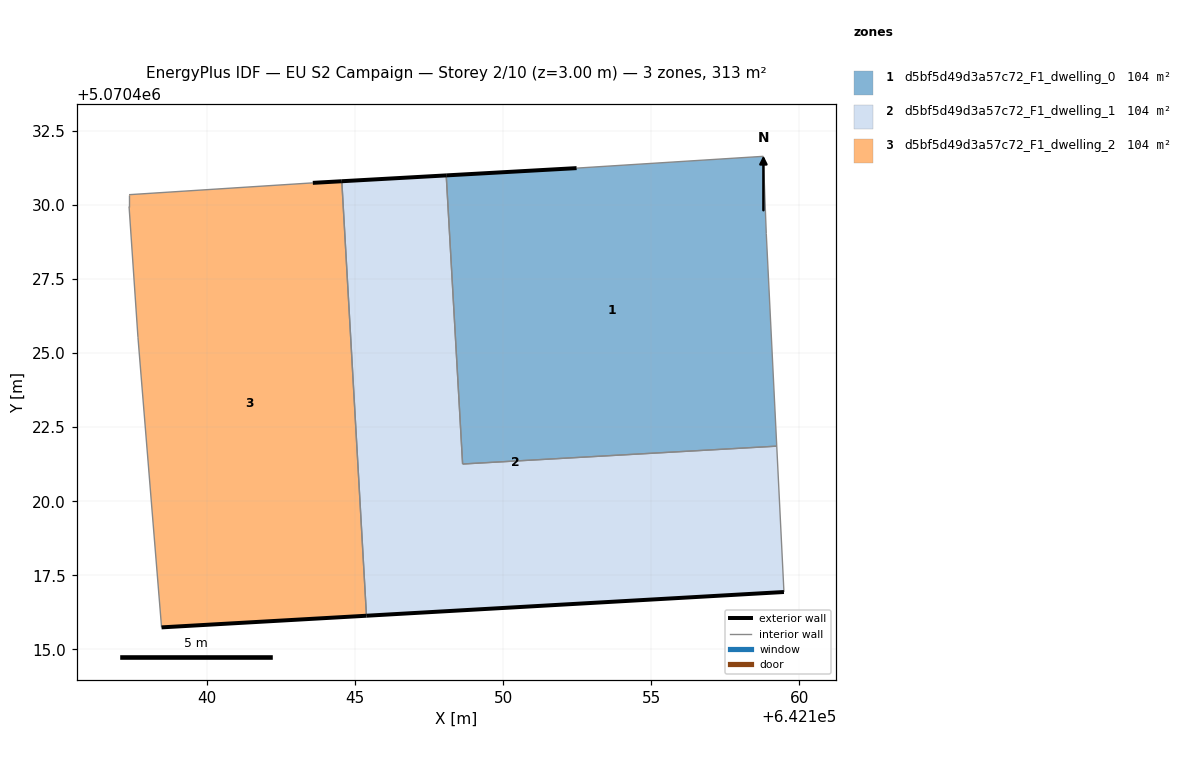
=== STOREY PLAN SPEC (per zone: floor XY polygon, exterior-wall plan segments, windows/doors) ===
zone 1: d5bf5d49d3a57c72_F1_dwelling_0  (104.2 m²)
  floor: (642159.24, 5070421.86) (642158.88, 5070429.04) (642158.78, 5070431.65) (642152.48, 5070431.25) (642148.08, 5070431.00) (642148.63, 5070421.26)
  exterior wall: (642148.08, 5070431.00) – (642152.48, 5070431.25)  [4.4 m]
  interior walls: 5
zone 2: d5bf5d49d3a57c72_F1_dwelling_1  (104.2 m²)
  floor: (642159.48, 5070416.93) (642159.24, 5070421.86) (642148.63, 5070421.26) (642148.08, 5070431.00) (642144.55, 5070430.80) (642145.38, 5070416.13)
  exterior wall: (642159.48, 5070416.93) – (642145.38, 5070416.13)  [14.1 m]
  exterior wall: (642144.55, 5070430.80) – (642148.08, 5070431.00)  [3.5 m]
  interior walls: 4
zone 3: d5bf5d49d3a57c72_F1_dwelling_2  (104.2 m²)
  floor: (642145.38, 5070416.13) (642144.55, 5070430.80) (642143.57, 5070430.75) (642137.37, 5070430.35) (642137.37, 5070429.95) (642137.67, 5070425.55) (642137.67, 5070425.54) (642138.46, 5070415.74)
  exterior wall: (642143.57, 5070430.75) – (642144.55, 5070430.80)  [1.0 m]
  exterior wall: (642145.38, 5070416.13) – (642138.46, 5070415.74)  [6.9 m]
  interior walls: 6

=== DERIVED (storey summary) ===
Building: EU S2 Campaign
Storey: 2 of 10  (floor level z = 3.00 m)
Storey gross floor area: 312.5 m²
Zones on this storey: 3
  - d5bf5d49d3a57c72_F1_dwelling_0: floor 104.2 m²; exterior wall 4.4 m (13.2 m²); WWR 0.0%
  - d5bf5d49d3a57c72_F1_dwelling_1: floor 104.2 m²; exterior wall 17.7 m (53.0 m²); WWR 0.0%
  - d5bf5d49d3a57c72_F1_dwelling_2: floor 104.2 m²; exterior wall 7.9 m (23.7 m²); WWR 0.0%
Zone adjacency (shared interzone walls):
  - d5bf5d49d3a57c72_F1_dwelling_0 ↔ d5bf5d49d3a57c72_F1_dwelling_1
  - d5bf5d49d3a57c72_F1_dwelling_1 ↔ d5bf5d49d3a57c72_F1_dwelling_2